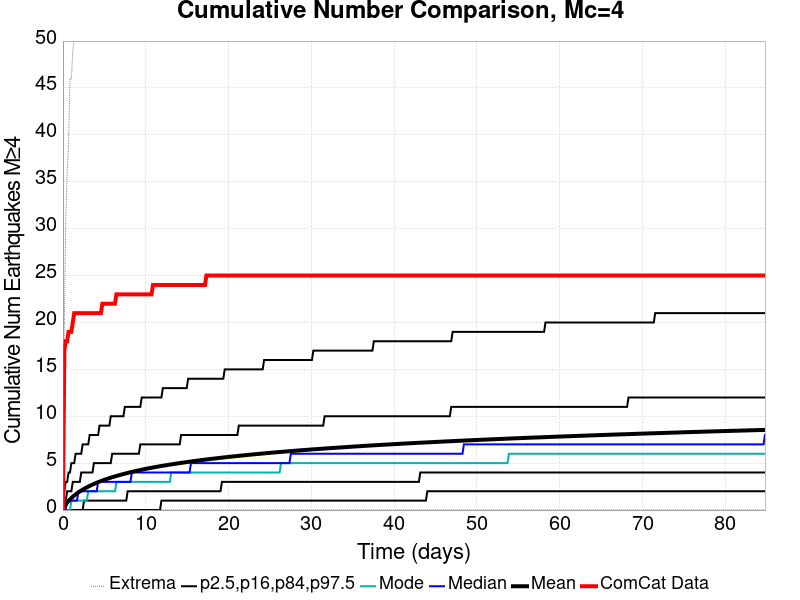

The table this chart was drawn from, first rows:
Time (days), ComCat Data, Simulation Mean, Simulation Median, Simulation Mode, Simulation Minimum, Simulation Maximum, 2.5 %-ile, 16 %-ile, 84 %-ile, 97.5 %-ile
0.0, 0.0, 0.0, 0.0, 0.0, 0.0, 0.0, 0.0, 0.0, 0.0, 0.0
0.1699, 17.0, 0.3778, 0.0, 0.0, 0.0, 20.0, 0.0, 0.0, 1.0, 2.0
0.3398, 18.0, 0.6076, 0.0, 0.0, 0.0, 31.0, 0.0, 0.0, 1.0, 3.0
0.5097, 18.0, 0.801, 1.0, 0.0, 0.0, 36.0, 0.0, 0.0, 2.0, 3.0
0.6797, 19.0, 0.9768, 1.0, 0.0, 0.0, 39.0, 0.0, 0.0, 2.0, 4.0
0.8496, 19.0, 1.137, 1.0, 0.0, 0.0, 46.0, 0.0, 0.0, 2.0, 4.0
1.019, 19.0, 1.284, 1.0, 1.0, 0.0, 46.0, 0.0, 0.0, 2.0, 5.0
1.189, 20.0, 1.422, 1.0, 1.0, 0.0, 49.0, 0.0, 0.0, 3.0, 5.0
1.359, 21.0, 1.55, 1.0, 1.0, 0.0, 50.0, 0.0, 0.0, 3.0, 5.0
1.529, 21.0, 1.669, 1.0, 1.0, 0.0, 51.0, 0.0, 0.0, 3.0, 6.0
1.699, 21.0, 1.779, 1.0, 1.0, 0.0, 54.0, 0.0, 0.0, 3.0, 6.0
1.869, 21.0, 1.884, 2.0, 1.0, 0.0, 54.0, 0.0, 0.0, 3.0, 6.0
2.039, 21.0, 1.984, 2.0, 1.0, 0.0, 54.0, 0.0, 0.0, 3.0, 6.0
2.209, 21.0, 2.079, 2.0, 1.0, 0.0, 55.0, 0.0, 0.0, 4.0, 6.0
2.379, 21.0, 2.17, 2.0, 1.0, 0.0, 55.0, 0.0, 0.0, 4.0, 7.0
2.549, 21.0, 2.257, 2.0, 1.0, 0.0, 56.0, 0.0, 1.0, 4.0, 7.0
2.719, 21.0, 2.342, 2.0, 1.0, 0.0, 57.0, 0.0, 1.0, 4.0, 7.0
2.889, 21.0, 2.423, 2.0, 1.0, 0.0, 57.0, 0.0, 1.0, 4.0, 7.0
3.058, 21.0, 2.499, 2.0, 2.0, 0.0, 58.0, 0.0, 1.0, 4.0, 7.0
3.228, 21.0, 2.574, 2.0, 2.0, 0.0, 58.0, 0.0, 1.0, 4.0, 8.0
3.398, 21.0, 2.646, 2.0, 2.0, 0.0, 58.0, 0.0, 1.0, 4.0, 8.0
3.568, 21.0, 2.716, 2.0, 2.0, 0.0, 58.0, 0.0, 1.0, 4.0, 8.0
3.738, 21.0, 2.783, 2.0, 2.0, 0.0, 58.0, 0.0, 1.0, 5.0, 8.0
3.908, 21.0, 2.85, 2.0, 2.0, 0.0, 58.0, 0.0, 1.0, 5.0, 8.0
4.078, 21.0, 2.913, 2.0, 2.0, 0.0, 58.0, 0.0, 1.0, 5.0, 8.0
4.248, 21.0, 2.973, 3.0, 2.0, 0.0, 59.0, 0.0, 1.0, 5.0, 8.0
4.418, 21.0, 3.033, 3.0, 2.0, 0.0, 59.0, 0.0, 1.0, 5.0, 9.0
4.588, 21.0, 3.09, 3.0, 2.0, 0.0, 59.0, 0.0, 1.0, 5.0, 9.0
4.758, 22.0, 3.145, 3.0, 2.0, 0.0, 59.0, 0.0, 1.0, 5.0, 9.0
4.928, 22.0, 3.199, 3.0, 2.0, 0.0, 59.0, 0.0, 1.0, 5.0, 9.0
5.097, 22.0, 3.252, 3.0, 2.0, 0.0, 59.0, 0.0, 1.0, 5.0, 9.0
5.267, 22.0, 3.305, 3.0, 2.0, 0.0, 60.0, 0.0, 1.0, 5.0, 9.0
5.437, 22.0, 3.355, 3.0, 2.0, 0.0, 60.0, 0.0, 1.0, 5.0, 9.0
5.607, 22.0, 3.405, 3.0, 2.0, 0.0, 60.0, 0.0, 1.0, 5.0, 9.0
5.777, 22.0, 3.453, 3.0, 2.0, 0.0, 61.0, 0.0, 1.0, 5.0, 10.0
5.947, 22.0, 3.5, 3.0, 2.0, 0.0, 62.0, 0.0, 1.0, 6.0, 10.0
6.117, 22.0, 3.546, 3.0, 2.0, 0.0, 62.0, 0.0, 1.0, 6.0, 10.0
6.287, 22.0, 3.59, 3.0, 2.0, 0.0, 62.0, 0.0, 1.0, 6.0, 10.0
6.457, 23.0, 3.633, 3.0, 3.0, 0.0, 62.0, 0.0, 1.0, 6.0, 10.0
6.627, 23.0, 3.677, 3.0, 3.0, 0.0, 62.0, 0.0, 1.0, 6.0, 10.0
6.797, 23.0, 3.719, 3.0, 3.0, 0.0, 63.0, 0.0, 1.0, 6.0, 10.0
6.966, 23.0, 3.762, 3.0, 3.0, 0.0, 63.0, 0.0, 1.0, 6.0, 10.0
7.136, 23.0, 3.801, 3.0, 3.0, 0.0, 63.0, 0.0, 1.0, 6.0, 10.0
7.306, 23.0, 3.841, 3.0, 3.0, 0.0, 64.0, 0.0, 1.0, 6.0, 10.0
7.476, 23.0, 3.88, 3.0, 3.0, 0.0, 65.0, 0.0, 1.0, 6.0, 11.0
7.646, 23.0, 3.918, 3.0, 3.0, 0.0, 65.0, 0.0, 1.0, 6.0, 11.0
7.816, 23.0, 3.955, 3.0, 3.0, 0.0, 65.0, 0.0, 2.0, 6.0, 11.0
7.986, 23.0, 3.992, 3.0, 3.0, 0.0, 65.0, 0.0, 2.0, 6.0, 11.0
8.156, 23.0, 4.028, 3.0, 3.0, 0.0, 65.0, 0.0, 2.0, 6.0, 11.0
8.326, 23.0, 4.064, 4.0, 3.0, 0.0, 65.0, 0.0, 2.0, 6.0, 11.0
8.496, 23.0, 4.1, 4.0, 3.0, 0.0, 65.0, 0.0, 2.0, 6.0, 11.0
8.666, 23.0, 4.136, 4.0, 3.0, 0.0, 65.0, 0.0, 2.0, 6.0, 11.0
8.836, 23.0, 4.17, 4.0, 3.0, 0.0, 65.0, 0.0, 2.0, 6.0, 11.0
9.005, 23.0, 4.204, 4.0, 3.0, 0.0, 65.0, 0.0, 2.0, 6.0, 11.0
9.175, 23.0, 4.237, 4.0, 3.0, 0.0, 65.0, 0.0, 2.0, 6.0, 11.0
9.345, 23.0, 4.268, 4.0, 3.0, 0.0, 65.0, 0.0, 2.0, 7.0, 11.0
9.515, 23.0, 4.3, 4.0, 3.0, 0.0, 65.0, 0.0, 2.0, 7.0, 12.0
9.685, 23.0, 4.332, 4.0, 3.0, 0.0, 65.0, 0.0, 2.0, 7.0, 12.0
9.855, 23.0, 4.364, 4.0, 3.0, 0.0, 65.0, 0.0, 2.0, 7.0, 12.0
10.02, 23.0, 4.394, 4.0, 3.0, 0.0, 65.0, 0.0, 2.0, 7.0, 12.0
... 440 more rows
